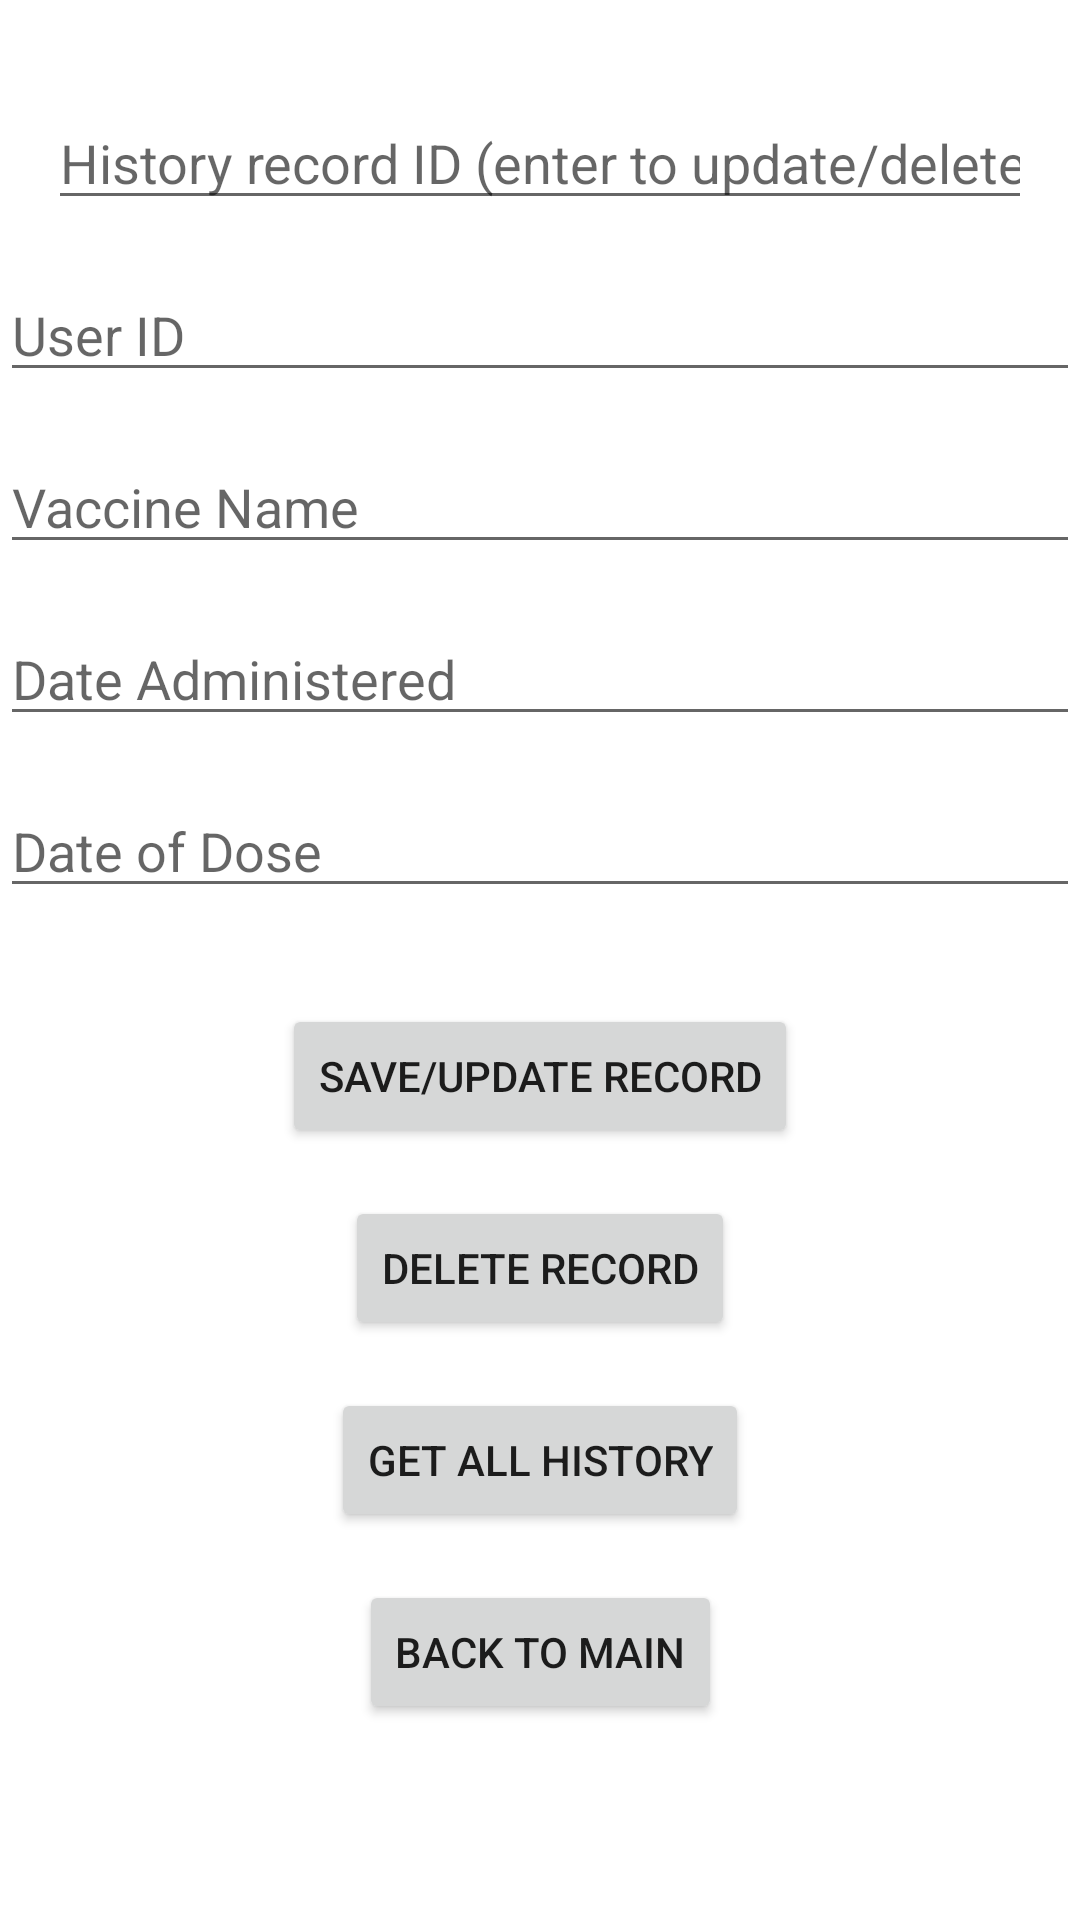

The Android layout XML behind this screen, and the referenced resources:
<!-- AndroidManifest.xml: application theme Theme.Project1VaccinationManagement -->
<!-- res/layout/activity_add_history_vaccination.xml -->
<androidx.constraintlayout.widget.ConstraintLayout xmlns:android="http://schemas.android.com/apk/res/android"
    xmlns:app="http://schemas.android.com/apk/res-auto"
    xmlns:tools="http://schemas.android.com/tools"
    android:layout_width="match_parent"
    android:layout_height="match_parent"
    tools:context=".AddHistoryVaccinationActivity">

    <EditText
        android:id="@+id/editTextVaccinationID"
        android:layout_width="0dp"
        android:layout_height="wrap_content"
        android:layout_marginTop="32dp"
        android:layout_marginStart="16dp"
        android:layout_marginEnd="16dp"
        android:hint="History record ID (enter to update/delete)"
        android:inputType="number"
        app:layout_constraintTop_toTopOf="parent"
        app:layout_constraintStart_toStartOf="parent"
        app:layout_constraintEnd_toEndOf="parent"/>

    <EditText
        android:id="@+id/editTextUserID"
        android:layout_width="0dp"
        android:layout_height="wrap_content"
        android:layout_marginTop="16dp"
        android:hint="User ID"
        app:layout_constraintTop_toBottomOf="@id/editTextVaccinationID"
        app:layout_constraintStart_toStartOf="parent"
        app:layout_constraintEnd_toEndOf="parent"/>

    <EditText
        android:id="@+id/editTextVaccineName"
        android:layout_width="0dp"
        android:layout_height="wrap_content"
        android:layout_marginTop="16dp"
        android:hint="Vaccine Name"
        app:layout_constraintTop_toBottomOf="@id/editTextUserID"
        app:layout_constraintStart_toStartOf="parent"
        app:layout_constraintEnd_toEndOf="parent"
        app:layout_constraintWidth_percent="1"/>

    <EditText
        android:id="@+id/editTextDateAdministered"
        android:layout_width="0dp"
        android:layout_height="wrap_content"
        android:layout_marginTop="16dp"
        android:hint="Date Administered"
        android:inputType="date"
        app:layout_constraintTop_toBottomOf="@id/editTextVaccineName"
        app:layout_constraintStart_toStartOf="parent"
        app:layout_constraintEnd_toEndOf="parent"/>

    <EditText
        android:id="@+id/editTextDateOfDose"
        android:layout_width="0dp"
        android:layout_height="wrap_content"
        android:layout_marginTop="16dp"
        android:hint="Date of Dose"
        android:inputType="date"
        app:layout_constraintTop_toBottomOf="@id/editTextDateAdministered"
        app:layout_constraintStart_toStartOf="parent"
        app:layout_constraintEnd_toEndOf="parent"/>

    <Button
        android:id="@+id/buttonSaveRecord"
        android:layout_width="wrap_content"
        android:layout_height="wrap_content"
        android:text="Save/Update Record"
        android:layout_marginTop="32dp"
        app:layout_constraintTop_toBottomOf="@id/editTextDateOfDose"
        app:layout_constraintStart_toStartOf="parent"
        app:layout_constraintEnd_toEndOf="parent"/>

    <Button
        android:id="@+id/buttonDeleteRecord"
        android:layout_width="wrap_content"
        android:layout_height="wrap_content"
        android:text="Delete Record"
        android:layout_marginTop="16dp"
        app:layout_constraintTop_toBottomOf="@id/buttonSaveRecord"
        app:layout_constraintStart_toStartOf="parent"
        app:layout_constraintEnd_toEndOf="parent"/>

    <Button
        android:id="@+id/buttonGetAllHistory"
        android:layout_width="wrap_content"
        android:layout_height="wrap_content"
        android:text="Get All History"
        android:layout_marginTop="16dp"
        app:layout_constraintTop_toBottomOf="@id/buttonDeleteRecord"
        app:layout_constraintStart_toStartOf="parent"
        app:layout_constraintEnd_toEndOf="parent"/>

    <Button
        android:id="@+id/buttonBackToMain"
        android:layout_width="wrap_content"
        android:layout_height="wrap_content"
        android:text="Back to Main"
        android:layout_marginTop="16dp"
        app:layout_constraintTop_toBottomOf="@id/buttonGetAllHistory"
        app:layout_constraintStart_toStartOf="parent"
        app:layout_constraintEnd_toEndOf="parent"/>

</androidx.constraintlayout.widget.ConstraintLayout>
<!-- resources referenced by this layout -->
<resources>
  <style name="Theme.Project1VaccinationManagement" parent="Theme.MaterialComponents.DayNight.DarkActionBar">
          
          <item name="colorPrimary">@color/purple_500</item>
          <item name="colorPrimaryVariant">@color/purple_700</item>
          <item name="colorOnPrimary">@color/white</item>
          
          <item name="colorSecondary">@color/teal_200</item>
          <item name="colorSecondaryVariant">@color/teal_700</item>
          <item name="colorOnSecondary">@color/black</item>
          
          <item name="android:statusBarColor">?attr/colorPrimaryVariant</item>
          
      </style>
  <!-- not gathered from this repository: default colours our renderer supplied (Android Studio template values) -->
  <color name="purple_500">#FF6200EE</color>
  <color name="purple_700">#FF3700B3</color>
  <color name="teal_200">#FF03DAC5</color>
  <color name="teal_700">#FF018786</color>
  <color name="black">#FF000000</color>
  <color name="white">#FFFFFFFF</color>
</resources>
